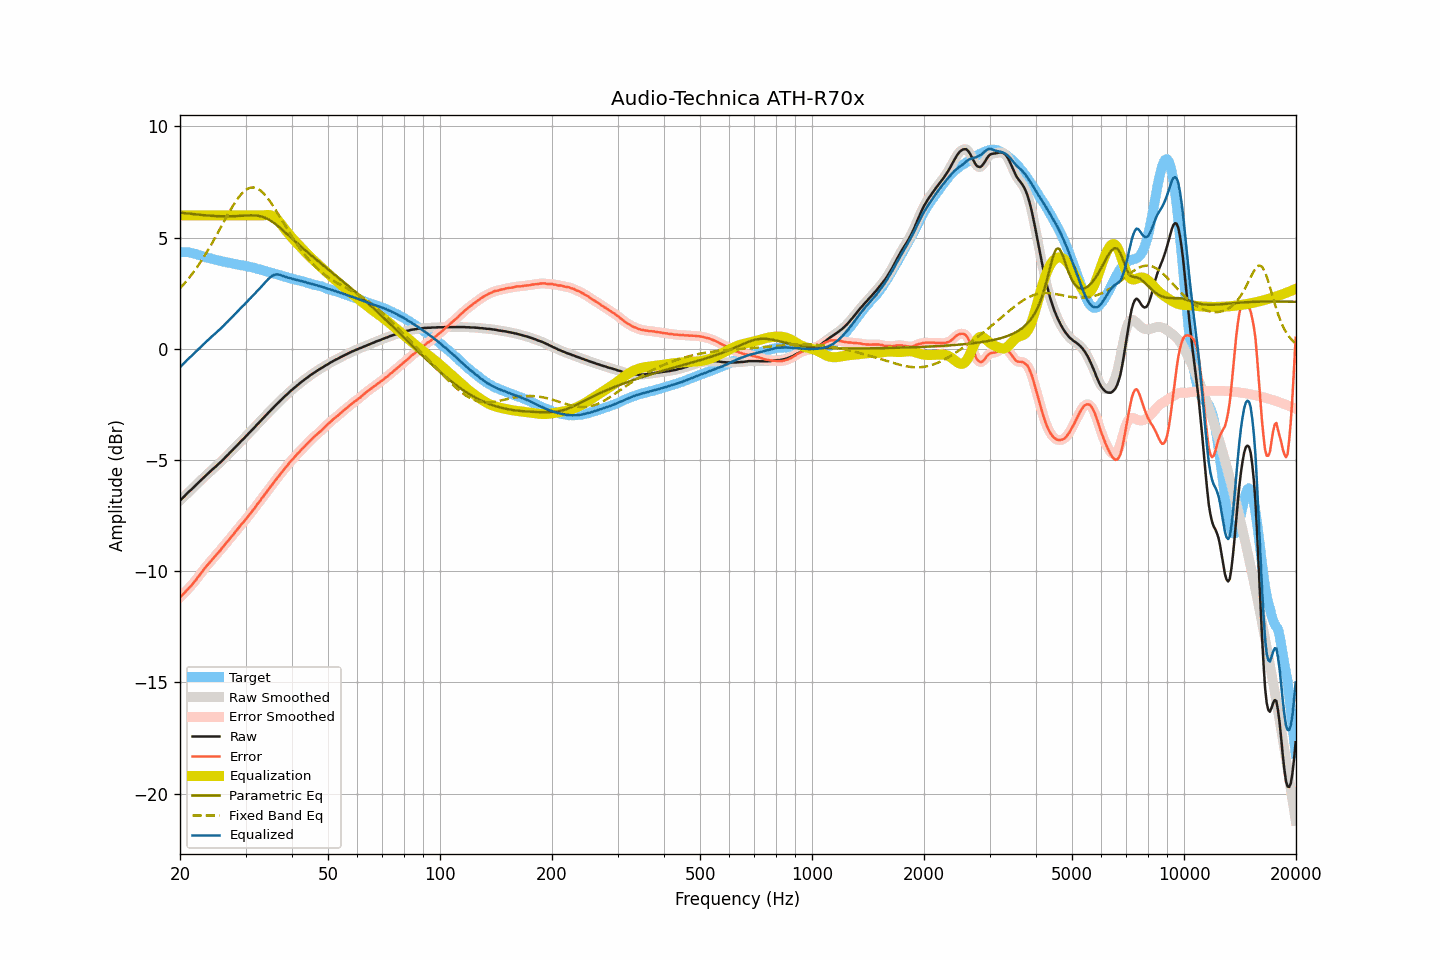

The data file committed next to this chart (first rows):
frequency, raw, smoothed, error, error_smoothed, equalization, parametric_eq, fixed_band_eq, equalized_raw, equalized_smoothed, target
20.00, -6.82, -6.82, -11.17, -11.17, 6.00, 6.12, 2.72, -0.82, -0.82, 4.35
20.20, -6.75, -6.75, -11.10, -11.10, 6.00, 6.11, 2.80, -0.75, -0.75, 4.35
20.40, -6.68, -6.68, -11.03, -11.03, 6.00, 6.11, 2.88, -0.68, -0.68, 4.35
20.61, -6.61, -6.61, -10.96, -10.96, 6.00, 6.10, 2.96, -0.61, -0.61, 4.35
20.81, -6.53, -6.54, -10.88, -10.88, 6.00, 6.09, 3.04, -0.53, -0.54, 4.35
21.02, -6.46, -6.46, -10.81, -10.80, 6.00, 6.08, 3.13, -0.46, -0.46, 4.35
21.23, -6.39, -6.40, -10.72, -10.72, 6.00, 6.07, 3.22, -0.39, -0.40, 4.32
21.44, -6.33, -6.33, -10.65, -10.64, 6.00, 6.07, 3.31, -0.33, -0.33, 4.31
21.66, -6.26, -6.26, -10.56, -10.56, 6.00, 6.06, 3.41, -0.26, -0.26, 4.29
21.87, -6.19, -6.19, -10.46, -10.47, 6.00, 6.05, 3.51, -0.19, -0.19, 4.27
22.09, -6.12, -6.12, -10.38, -10.38, 6.00, 6.04, 3.61, -0.12, -0.12, 4.26
22.31, -6.05, -6.05, -10.28, -10.29, 6.00, 6.03, 3.71, -0.05, -0.05, 4.23
22.54, -5.98, -5.98, -10.20, -10.20, 6.00, 6.03, 3.82, 0.02, 0.02, 4.21
22.76, -5.91, -5.91, -10.10, -10.10, 6.00, 6.02, 3.93, 0.09, 0.09, 4.19
22.99, -5.84, -5.84, -10.00, -10.00, 6.00, 6.01, 4.04, 0.16, 0.16, 4.16
23.22, -5.77, -5.77, -9.90, -9.91, 6.00, 6.01, 4.15, 0.23, 0.23, 4.13
23.45, -5.70, -5.70, -9.81, -9.81, 6.00, 6.00, 4.27, 0.30, 0.30, 4.11
23.69, -5.63, -5.64, -9.73, -9.73, 6.00, 5.99, 4.39, 0.37, 0.36, 4.10
23.92, -5.57, -5.57, -9.65, -9.65, 6.00, 5.99, 4.51, 0.43, 0.43, 4.08
24.16, -5.50, -5.50, -9.57, -9.57, 6.00, 5.98, 4.63, 0.50, 0.50, 4.07
24.40, -5.43, -5.44, -9.48, -9.48, 6.00, 5.98, 4.76, 0.57, 0.56, 4.04
24.65, -5.37, -5.37, -9.40, -9.40, 6.00, 5.97, 4.89, 0.63, 0.63, 4.02
24.89, -5.31, -5.31, -9.32, -9.31, 6.00, 5.97, 5.01, 0.69, 0.69, 4.00
25.14, -5.24, -5.24, -9.23, -9.23, 6.00, 5.97, 5.15, 0.76, 0.76, 3.99
25.39, -5.17, -5.18, -9.14, -9.15, 6.00, 5.96, 5.28, 0.83, 0.82, 3.97
25.65, -5.11, -5.11, -9.07, -9.06, 6.00, 5.96, 5.41, 0.89, 0.89, 3.96
25.91, -5.04, -5.04, -8.97, -8.98, 6.00, 5.96, 5.54, 0.96, 0.96, 3.93
26.16, -4.97, -4.97, -8.89, -8.89, 6.00, 5.96, 5.68, 1.03, 1.03, 3.92
26.43, -4.89, -4.90, -8.80, -8.80, 6.00, 5.96, 5.81, 1.11, 1.10, 3.91
26.69, -4.82, -4.82, -8.71, -8.71, 6.00, 5.96, 5.94, 1.18, 1.18, 3.89
26.96, -4.75, -4.75, -8.63, -8.63, 6.00, 5.96, 6.07, 1.25, 1.25, 3.87
27.23, -4.67, -4.68, -8.54, -8.54, 6.00, 5.96, 6.20, 1.33, 1.32, 3.86
27.50, -4.60, -4.60, -8.46, -8.45, 6.00, 5.96, 6.32, 1.40, 1.40, 3.85
27.77, -4.53, -4.53, -8.36, -8.36, 6.00, 5.96, 6.44, 1.47, 1.47, 3.83
28.05, -4.45, -4.46, -8.27, -8.27, 6.00, 5.96, 6.55, 1.55, 1.54, 3.82
28.33, -4.38, -4.38, -8.18, -8.18, 6.00, 5.97, 6.66, 1.62, 1.62, 3.80
28.62, -4.30, -4.31, -8.09, -8.09, 6.00, 5.97, 6.77, 1.70, 1.69, 3.79
28.90, -4.23, -4.23, -8.01, -8.00, 6.00, 5.98, 6.86, 1.77, 1.77, 3.77
29.19, -4.15, -4.16, -7.91, -7.92, 6.00, 5.98, 6.95, 1.85, 1.84, 3.75
29.48, -4.08, -4.08, -7.83, -7.83, 6.00, 5.99, 7.02, 1.92, 1.92, 3.75
29.78, -4.01, -4.01, -7.75, -7.75, 6.00, 5.99, 7.09, 1.99, 1.99, 3.74
30.08, -3.93, -3.94, -7.66, -7.66, 6.00, 6.00, 7.14, 2.07, 2.06, 3.73
30.38, -3.86, -3.86, -7.57, -7.57, 6.00, 6.00, 7.19, 2.14, 2.14, 3.71
30.68, -3.78, -3.79, -7.48, -7.48, 6.00, 6.00, 7.22, 2.22, 2.21, 3.69
30.99, -3.71, -3.71, -7.39, -7.39, 6.00, 6.00, 7.25, 2.29, 2.29, 3.67
31.30, -3.63, -3.64, -7.29, -7.30, 6.00, 6.00, 7.25, 2.37, 2.36, 3.66
31.61, -3.56, -3.56, -7.21, -7.20, 6.00, 6.00, 7.25, 2.44, 2.44, 3.65
31.93, -3.48, -3.48, -7.11, -7.10, 6.00, 5.99, 7.23, 2.52, 2.52, 3.62
32.24, -3.40, -3.41, -6.99, -7.01, 6.00, 5.99, 7.21, 2.60, 2.59, 3.59
32.57, -3.33, -3.33, -6.91, -6.91, 6.00, 5.97, 7.17, 2.67, 2.67, 3.58
32.89, -3.25, -3.25, -6.82, -6.81, 6.00, 5.96, 7.12, 2.75, 2.75, 3.57
33.22, -3.17, -3.18, -6.71, -6.72, 6.00, 5.94, 7.06, 2.83, 2.82, 3.53
33.55, -3.10, -3.10, -6.62, -6.62, 6.00, 5.92, 6.99, 2.90, 2.90, 3.52
33.89, -3.02, -3.02, -6.52, -6.52, 6.01, 5.89, 6.91, 2.99, 2.99, 3.50
34.23, -2.95, -2.95, -6.43, -6.43, 6.02, 5.86, 6.83, 3.06, 3.07, 3.48
34.57, -2.87, -2.88, -6.33, -6.33, 6.02, 5.82, 6.73, 3.14, 3.14, 3.45
34.92, -2.80, -2.80, -6.23, -6.23, 6.01, 5.78, 6.63, 3.20, 3.21, 3.43
35.27, -2.72, -2.73, -6.14, -6.14, 5.99, 5.73, 6.52, 3.26, 3.26, 3.42
35.62, -2.65, -2.65, -6.05, -6.04, 5.95, 5.68, 6.42, 3.30, 3.30, 3.39
35.97, -2.57, -2.58, -5.94, -5.95, 5.91, 5.63, 6.30, 3.33, 3.33, 3.37
... 635 more rows
